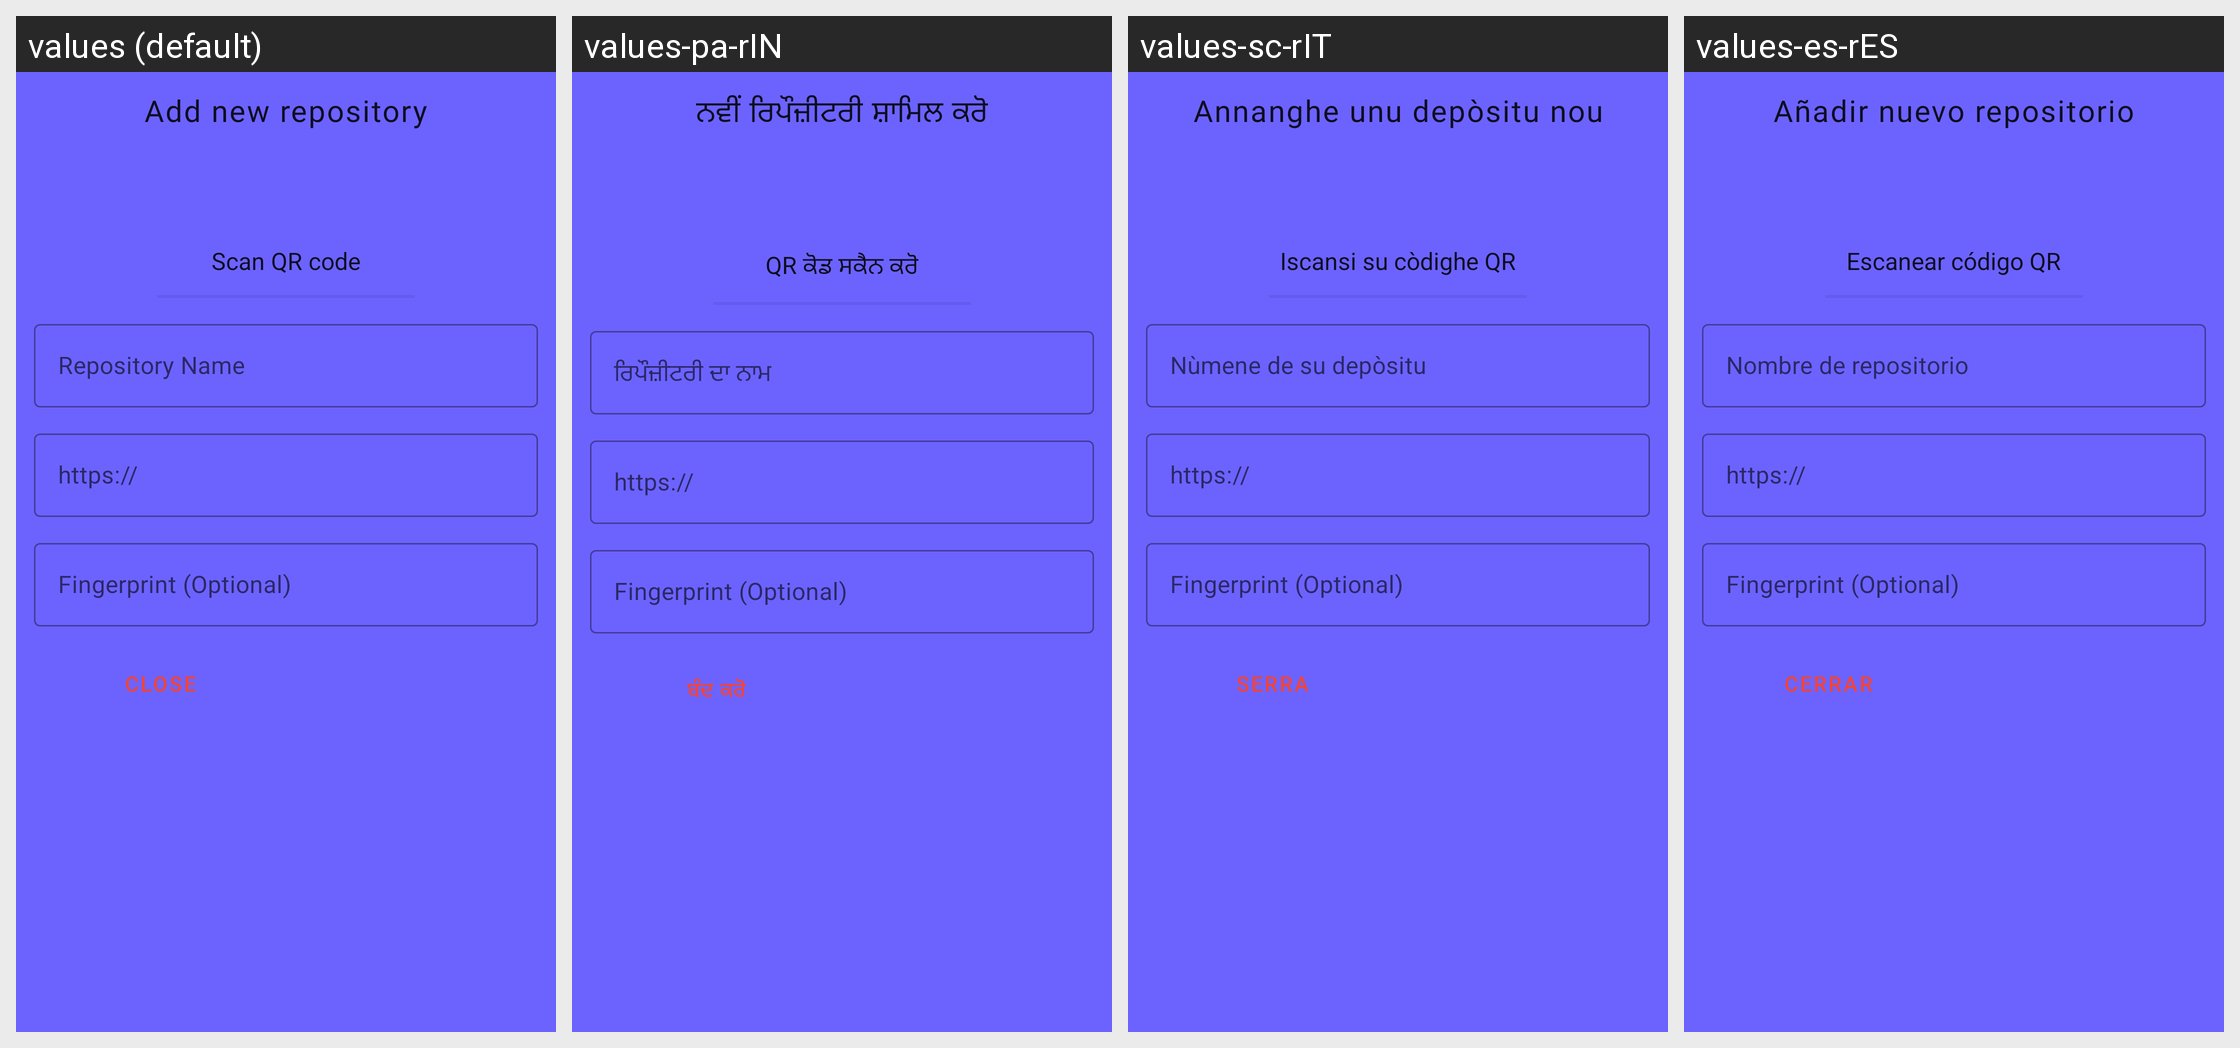

Strings drawn on this Android screen and how each of the app's shown locales translates them:
Android screen res/layout/sheet_repo_add.xml rendered under 4 locales, left to right: values (default), values-pa-rIN, values-sc-rIT, values-es-rES. Device: Nexus 5 (rendered at 1080×1920; each locale shown at half size, 540×960, under a caption strip naming it); theme AppTheme.
Other locales in the repository, not shown: values-ar-rSA, values-de-rDE, values-et-rEE, values-fr-rFR, values-hi-rIN, values-in-rID, values-it-rIT, values-kn-rIN, values-ml-rIN, values-pl-rPL, values-pt-rBR, values-pt-rPT, values-ro-rRO, values-ru-rRU, values-tr-rTR.
Strings drawn on this screen, with the default value and each locale's value (text and hints the layout hard-codes, and strings that could not be matched under every locale, appear in the picture but are not listed):

title_repo_add
  values: Add new repository
  values-pa-rIN: ਨਵੀਂ ਰਿਪੌਜ਼ੀਟਰੀ ਸ਼ਾਮਿਲ ਕਰੋ
  values-sc-rIT: Annanghe unu depòsitu nou
  values-es-rES: Añadir nuevo repositorio

repo_qr_scan
  values: Scan QR code
  values-pa-rIN: QR ਕੋਡ ਸਕੈਨ ਕਰੋ
  values-sc-rIT: Iscansi su còdighe QR
  values-es-rES: Escanear código QR

repo_name
  values: Repository Name
  values-pa-rIN: ਰਿਪੌਜ਼ੀਟਰੀ ਦਾ ਨਾਮ
  values-sc-rIT: Nùmene de su depòsitu
  values-es-rES: Nombre de repositorio

action_close
  values: Close
  values-pa-rIN: ਬੰਦ ਕਰੋ
  values-sc-rIT: Serra
  values-es-rES: Cerrar
